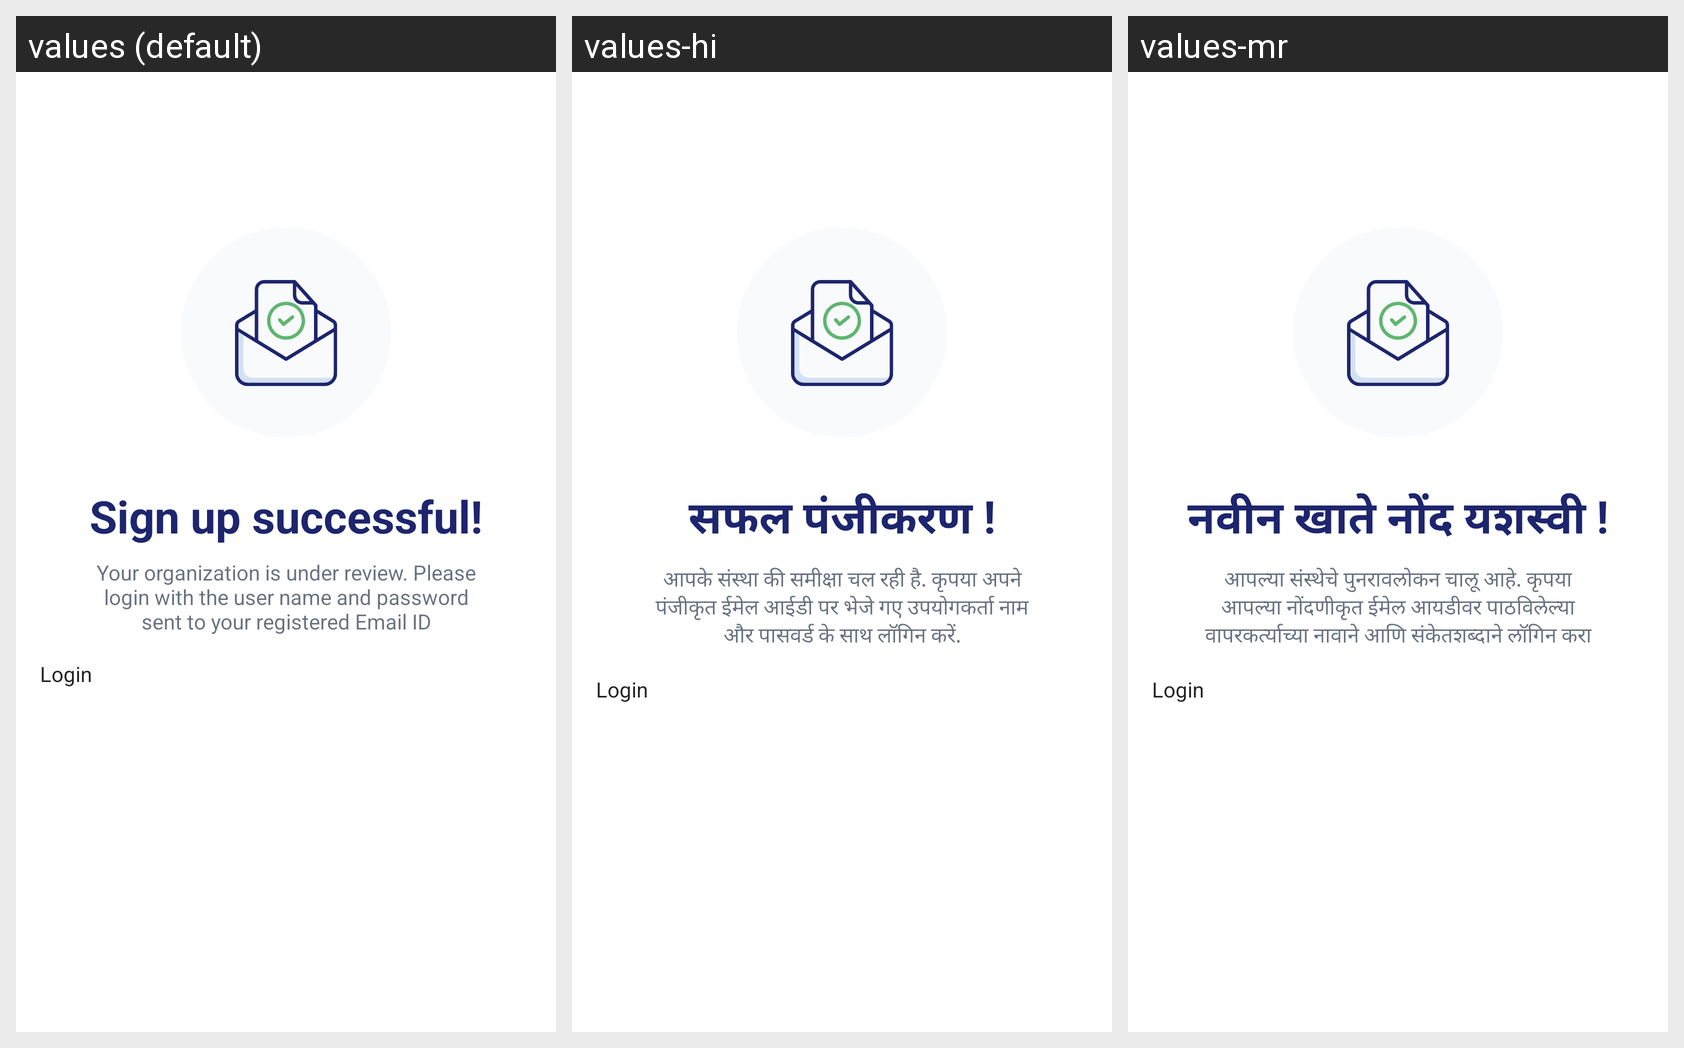

The Android screen above is rendered under several locales of the same app. Produce the string resources it draws, with the default and per-locale values.
Android screen res/layout/layout_register_confirmation.xml rendered under 3 locales, left to right: values (default), values-hi, values-mr. Device: Nexus 5 (rendered at 1080×1920; each locale shown at half size, 540×960, under a caption strip naming it); theme Theme.EVidyalokaPartner.
Other locales in the repository, not shown: values-kn, values-ta, values-te.
Strings drawn on this screen, with the default value and each locale's value (text and hints the layout hard-codes, and strings that could not be matched under every locale, appear in the picture but are not listed):

sign_up_successful
  values: Sign up successful!
  values-hi: सफल पंजीकरण !
  values-mr: नवीन खाते नोंद यशस्वी !

your_organization_is_under_review_please_login_with_the_user_name_and_password_sent_to_your_registered_email_id
  values: Your organization is under review. Please login with the user name and password sent to your registered Email ID
  values-hi: आपके संस्था की समीक्षा चल रही है. कृपया अपने पंजीकृत ईमेल आईडी पर भेजे गए उपयोगकर्ता नाम और पासवर्ड के साथ लॉगिन करें.
  values-mr: आपल्या संस्थेचे पुनरावलोकन चालू आहे. कृपया आपल्या नोंदणीकृत ईमेल आयडीवर पाठविलेल्या वापरकर्त्याच्या नावाने आणि संकेतशब्दाने लॉगिन करा
